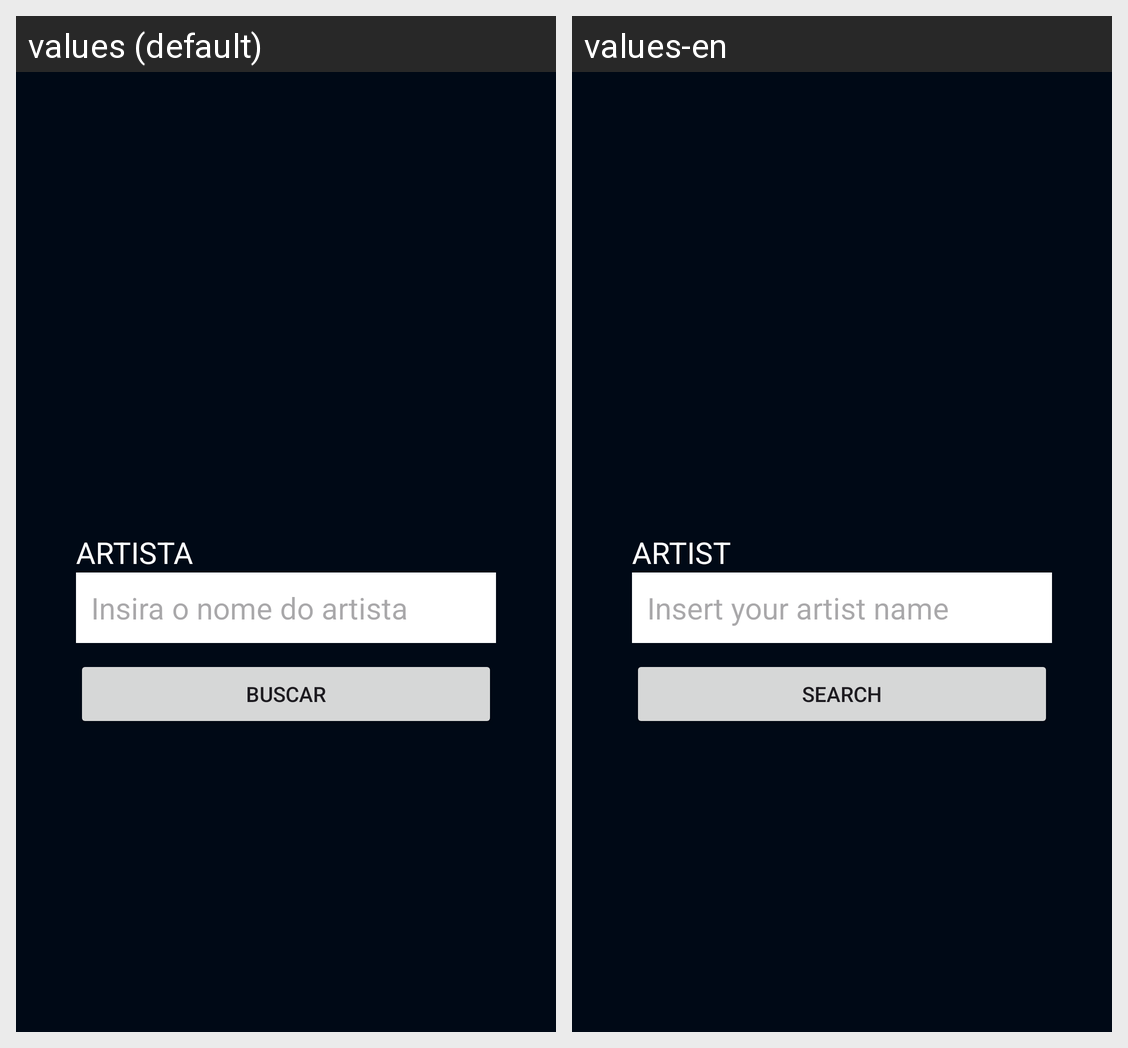

The same Android screen rendered under two of its app's locales, left to right. List the strings drawn on it with the default value and each locale's translation.
Android screen res/layout/search_page.xml rendered under 2 locales, left to right: values (default), values-en. Device: Nexus 5 (rendered at 1080×1920; each locale shown at half size, 540×960, under a caption strip naming it); theme Theme.Estudo.
Strings drawn on this screen, with the default value and each locale's value (text and hints the layout hard-codes, and strings that could not be matched under every locale, appear in the picture but are not listed):

artist_tittle
  values: Artista
  values-en: Artist

artist
  values: Insira o nome do artista
  values-en: Insert your artist name

search
  values: Buscar
  values-en: Search
